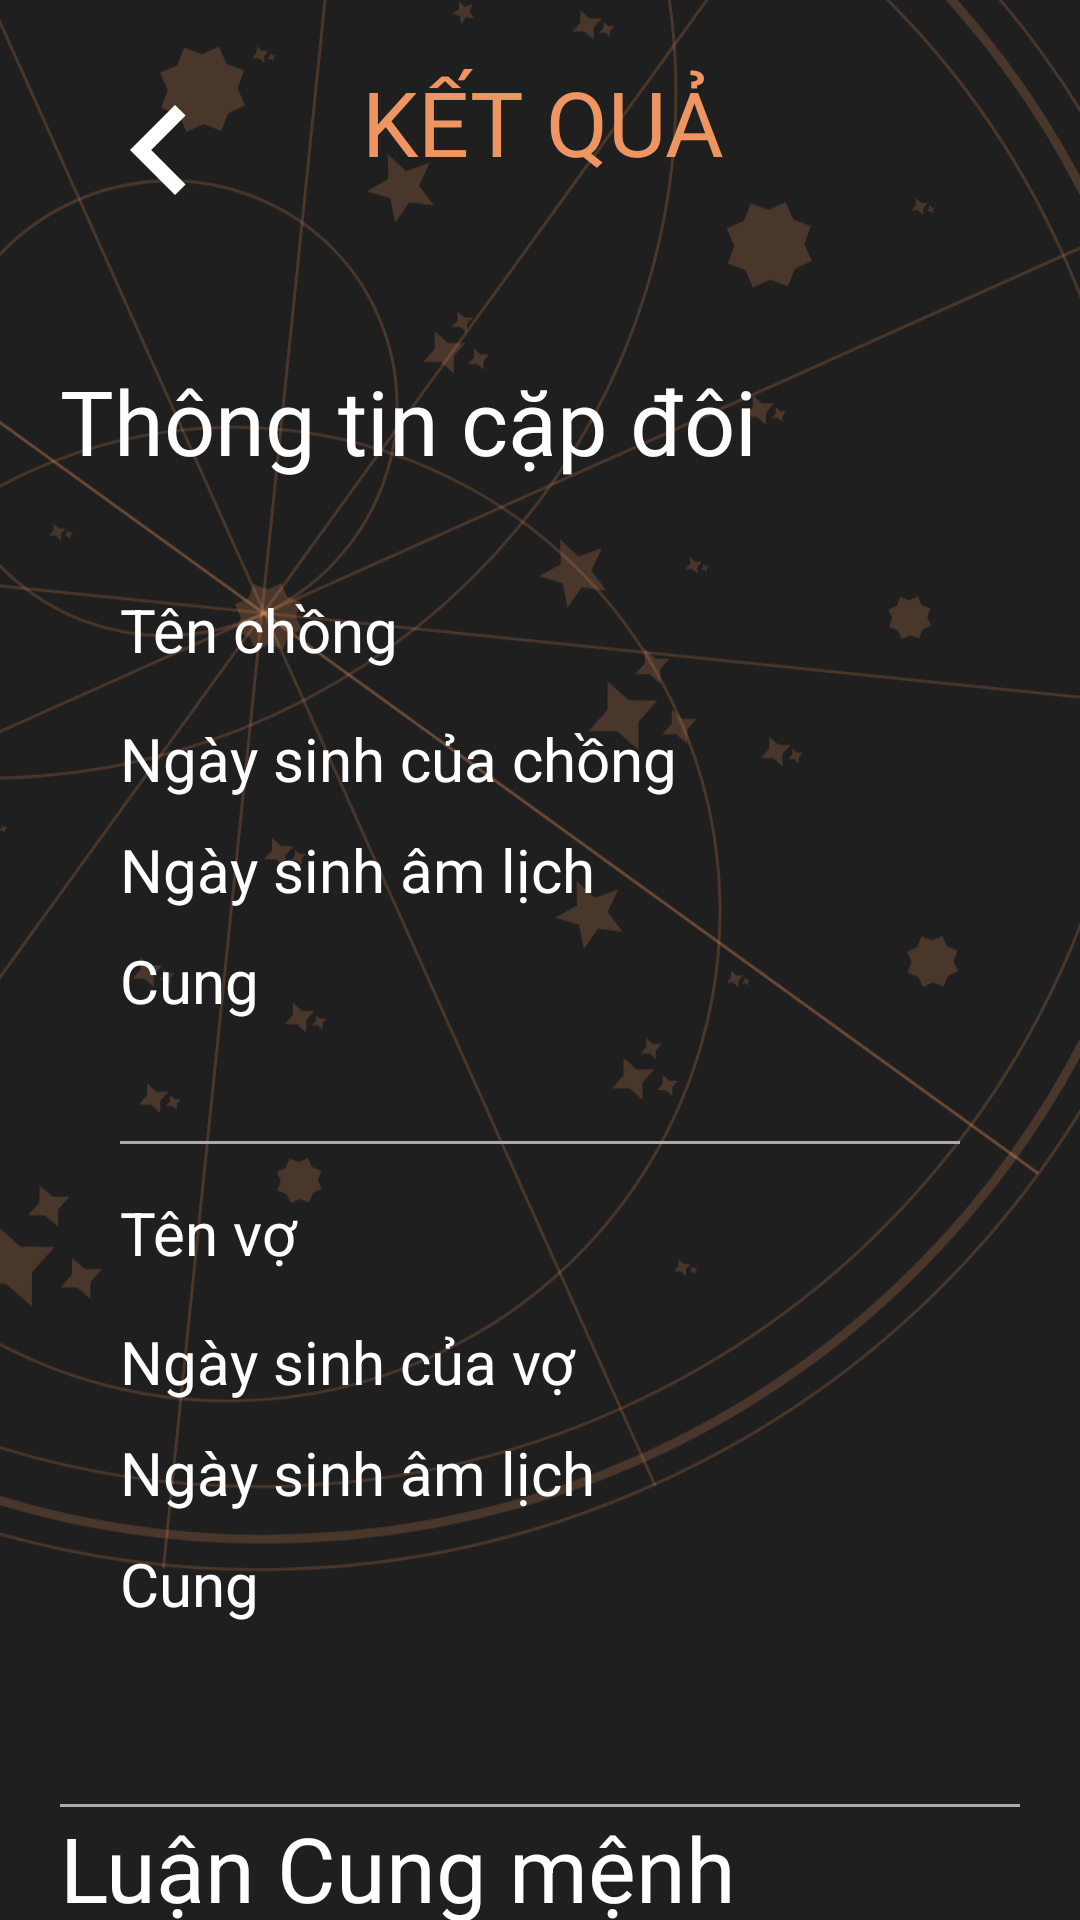

Reconstruct the res/layout file that produces this screen, plus the resources it refers to.
<!-- AndroidManifest.xml: application theme SplashScreen -->
<!-- res/layout/activity_show_result_couple.xml -->
<?xml version="1.0" encoding="utf-8"?>
<RelativeLayout xmlns:android="http://schemas.android.com/apk/res/android"
    xmlns:app="http://schemas.android.com/apk/res-auto"
    xmlns:tools="http://schemas.android.com/tools"
    android:layout_width="match_parent"
    android:layout_height="match_parent"
    android:background="@color/backgroundColor"
    tools:context=".View.ChatGPT"
    android:id="@+id/mainLayout">

    <ImageView
        android:layout_width="match_parent"
        android:layout_height="match_parent"
        android:scaleType="centerCrop"
        android:src="@drawable/bg_chitiet"/>
    <androidx.constraintlayout.widget.ConstraintLayout
        android:id="@+id/layout_action_bar"
        android:layout_width="match_parent"
        android:layout_height="wrap_content">
        <Button
            android:id="@+id/btn_close"
            android:layout_width="60dp"
            android:layout_height="60dp"
            android:layout_margin="20dp"
            android:background="@drawable/outline_keyboard_arrow_left_24"
            app:layout_constraintBottom_toBottomOf="parent"
            app:layout_constraintEnd_toEndOf="parent"
            app:layout_constraintHorizontal_bias="0.013"
            app:layout_constraintStart_toStartOf="parent"
            app:layout_constraintTop_toTopOf="parent"
            app:layout_constraintVertical_bias="0.019" />

        <TextView
            android:id="@+id/tv_result"
            android:layout_width="wrap_content"

            android:layout_height="wrap_content"
            android:layout_margin="20dp"
            android:fontFamily="@font/icielamerigraf"
            android:text="KẾT QUẢ"
            android:textAlignment="center"
            android:textColor="#ee9561"
            android:textSize="30dp"
            app:layout_constraintBottom_toBottomOf="parent"
            app:layout_constraintEnd_toStartOf="@+id/btn_saved"
            app:layout_constraintStart_toEndOf="@+id/btn_close"
            app:layout_constraintTop_toTopOf="parent"
            app:layout_constraintVertical_bias="0.019" />

        <Button
            android:id="@+id/btn_saved"
            android:layout_width="50dp"
            android:layout_height="50dp"
            android:layout_margin="20dp"
            android:visibility="invisible"
            android:background="@drawable/outline_bookmark_add_24"
            app:layout_constraintBottom_toBottomOf="parent"
            app:layout_constraintEnd_toEndOf="parent"
            app:layout_constraintHorizontal_bias="0.955"
            app:layout_constraintStart_toStartOf="parent"
            app:layout_constraintTop_toTopOf="parent"
            app:layout_constraintVertical_bias="0.49" />

    </androidx.constraintlayout.widget.ConstraintLayout>
    <androidx.core.widget.NestedScrollView
        android:layout_width="match_parent"
        android:layout_below="@+id/layout_action_bar"
        android:layout_height="match_parent">
        <LinearLayout
            android:layout_width="match_parent"
            android:layout_height="wrap_content"
            android:orientation="vertical"
            android:layout_margin="20dp">
            <TextView
                android:id="@+id/tv_couple_info_headline"
                android:layout_width="match_parent"
                android:layout_height="wrap_content"
                android:text="Thông tin cặp đôi"
                android:textSize="30dp"
                android:textColor="@color/white"/>
            <LinearLayout
                android:layout_width="match_parent"
                android:layout_height="wrap_content"
                android:orientation="vertical"
                android:layout_margin="20dp">
                <TextView
                    android:id="@+id/tv_couple_info_name_hus"
                    android:layout_width="match_parent"
                    android:layout_height="wrap_content"
                    android:text="Tên chồng"
                    android:textSize="20dp"
                    android:textColor="@color/white"
                    android:layout_marginTop="16dp"/>
                <TextView
                    android:id="@+id/tv_couple_info_birthday_hus"
                    android:layout_width="match_parent"
                    android:layout_height="wrap_content"
                    android:text="Ngày sinh của chồng"
                    android:textSize="20dp"
                    android:textColor="@color/white"
                    android:layout_marginTop="16dp"/>
                <TextView
                    android:id="@+id/tv_couple_info_lunar_birthday_hus"
                    android:layout_width="match_parent"
                    android:layout_height="wrap_content"
                    android:text="Ngày sinh âm lịch"
                    android:textSize="20dp"
                    android:textColor="@color/white"
                    android:layout_marginTop="10dp"/>
                <TextView
                    android:id="@+id/tv_couple_info_fate_hus"
                    android:layout_width="match_parent"
                    android:layout_height="wrap_content"
                    android:text="Cung"
                    android:textSize="20dp"
                    android:textColor="@color/white"
                    android:layout_marginTop="10dp"/>
                <View
                    android:layout_width="match_parent"
                    android:layout_height="1dp"
                    android:layout_marginTop="40dp"
                    android:background="@android:color/darker_gray" />
                <TextView
                    android:id="@+id/tv_couple_info_name_wif"
                    android:layout_width="match_parent"
                    android:layout_height="wrap_content"
                    android:text="Tên vợ"
                    android:textSize="20dp"
                    android:textColor="@color/white"
                    android:layout_marginTop="16dp"/>
                <TextView
                    android:id="@+id/tv_couple_info_birthday_wif"
                    android:layout_width="match_parent"
                    android:layout_height="wrap_content"
                    android:text="Ngày sinh của vợ"
                    android:textSize="20dp"
                    android:textColor="@color/white"
                    android:layout_marginTop="16dp"/>
                <TextView
                    android:id="@+id/tv_couple_info_lunar_birthday_wif"
                    android:layout_width="match_parent"
                    android:layout_height="wrap_content"
                    android:text="Ngày sinh âm lịch"
                    android:textSize="20dp"
                    android:textColor="@color/white"
                    android:layout_marginTop="10dp"/>
                <TextView
                    android:id="@+id/tv_couple_info_fate_wif"
                    android:layout_width="match_parent"
                    android:layout_height="wrap_content"
                    android:text="Cung"
                    android:textSize="20dp"
                    android:textColor="@color/white"
                    android:layout_marginTop="10dp"/>
            </LinearLayout>
            <View
                android:layout_width="match_parent"
                android:layout_height="1dp"
                android:layout_marginTop="40dp"
                android:background="@android:color/darker_gray" />


            <TextView
                android:layout_width="match_parent"
                android:layout_height="wrap_content"
                android:text="Luận Cung mệnh"
                android:textSize="30dp"
                android:textColor="@color/white"/>
            <LinearLayout
                android:layout_width="match_parent"
                android:layout_height="wrap_content"
                android:orientation="vertical"
                android:layout_margin="20dp">
                <TextView
                    android:id="@+id/tv_couple_info_fate_subhead"
                    android:layout_width="match_parent"
                    android:layout_height="wrap_content"
                    android:text="Mô tả ngắn gọn cho nội dung 2"
                    android:textSize="20dp"
                    android:textColor="@color/white"
                    android:layout_marginTop="16dp"/>
                <TextView
                    android:id="@+id/tv_couple_info_fate"
                    android:layout_width="match_parent"
                    android:layout_height="wrap_content"
                    android:text="Mô tả ngắn gọn cho nội dung 2"
                    android:textSize="15sp"
                    android:textAlignment="center"
                    android:textColor="@color/white"
                    android:layout_marginTop="16dp"/>
            </LinearLayout>
            <View
                android:layout_width="match_parent"
                android:layout_height="1dp"
                android:layout_marginTop="40dp"
                android:background="@android:color/darker_gray" />

            <TextView
                android:layout_width="match_parent"
                android:layout_height="wrap_content"
                android:text="Luận Thập Nhị Địa Chi"
                android:textSize="30sp"
                android:textColor="@color/white"/>
            <LinearLayout
                android:layout_width="match_parent"
                android:layout_height="wrap_content"
                android:orientation="vertical"
                android:layout_margin="20dp">
                <TextView
                    android:id="@+id/tv_couple_info_can_chi"
                    android:layout_width="match_parent"
                    android:layout_height="wrap_content"
                    android:text="Mô tả ngắn gọn cho nội dung 3"
                    android:textSize="15sp"
                    android:textColor="@color/white"
                    android:textAlignment="center"
                    android:layout_marginTop="16dp"/>
                <TextView
                    android:id="@+id/tv_couple_info_can_chi_conclude"
                    android:layout_width="match_parent"
                    android:layout_height="wrap_content"
                    android:text="Mô tả ngắn gọn cho nội dung 3"
                    android:textSize="20dp"
                    android:textColor="@color/white"
                    android:layout_marginTop="16dp"/>
            </LinearLayout>
            <View
                android:layout_width="match_parent"
                android:layout_height="1dp"
                android:layout_marginTop="40dp"
                android:background="@android:color/darker_gray" />
            <TextView
                android:layout_width="match_parent"
                android:layout_height="wrap_content"
                android:text="Lời khuyên cho bạn"
                android:textSize="30dp"
                android:textColor="@color/white"/>
            <LinearLayout
                android:layout_width="match_parent"
                android:layout_height="wrap_content"
                android:orientation="vertical"
                android:layout_margin="20dp">
                <TextView
                    android:id="@+id/tv_couple_advice"
                    android:layout_width="match_parent"
                    android:layout_height="wrap_content"
                    android:text="Mô tả ngắn gọn cho nội dung 2"
                    android:textSize="20dp"
                    android:textColor="@color/white"
                    android:layout_marginTop="16dp"/>
            </LinearLayout>
        </LinearLayout>
    </androidx.core.widget.NestedScrollView>

</RelativeLayout>
<!-- resources referenced by this layout -->
<resources>
  <color name="backgroundColor">#1F1F1F</color>
  <color name="white">#FFFFFFFF</color>
  <!-- drawable bg_chitiet: vector/xml drawable (drawable, 18518 chars, omitted) -->
  <!-- drawable outline_keyboard_arrow_left_24 (drawable) -->
  <vector android:autoMirrored="true" android:height="48dp"
      android:tint="#FFFFFF" android:viewportHeight="24"
      android:viewportWidth="24" android:width="48dp" xmlns:android="http://schemas.android.com/apk/res/android">
      <path android:fillColor="@android:color/white" android:pathData="M15.41,16.59L10.83,12l4.58,-4.59L14,6l-6,6 6,6 1.41,-1.41z"/>
  </vector>
  <style name="SplashScreen" parent="Theme.AppCompat.Light.NoActionBar">
          <item name="colorPrimary">@color/orangeColor</item>
          <item name="colorPrimaryVariant">@color/purple_700</item>
          <item name="colorOnPrimary">@color/white</item>
          
          <item name="colorSecondary">@color/teal_200</item>
          <item name="colorSecondaryVariant">@color/teal_700</item>
          <item name="colorOnSecondary">@color/white</item>
          
          <item name="android:statusBarColor">@color/black</item>
          <item name="android:windowBackground">@drawable/splash</item>
      </style>
  <color name="orangeColor">#EE9561</color>
  <color name="purple_700">#FF3700B3</color>
  <color name="teal_200">#FF03DAC5</color>
  <color name="teal_700">#FF018786</color>
  <color name="black">#FF000000</color>
  <!-- drawable splash (drawable) -->
  <?xml version="1.0" encoding="utf-8"?>
  <layer-list xmlns:android="http://schemas.android.com/apk/res/android">
      <item android:drawable="@color/backgroundColor" />
  </layer-list>
</resources>
